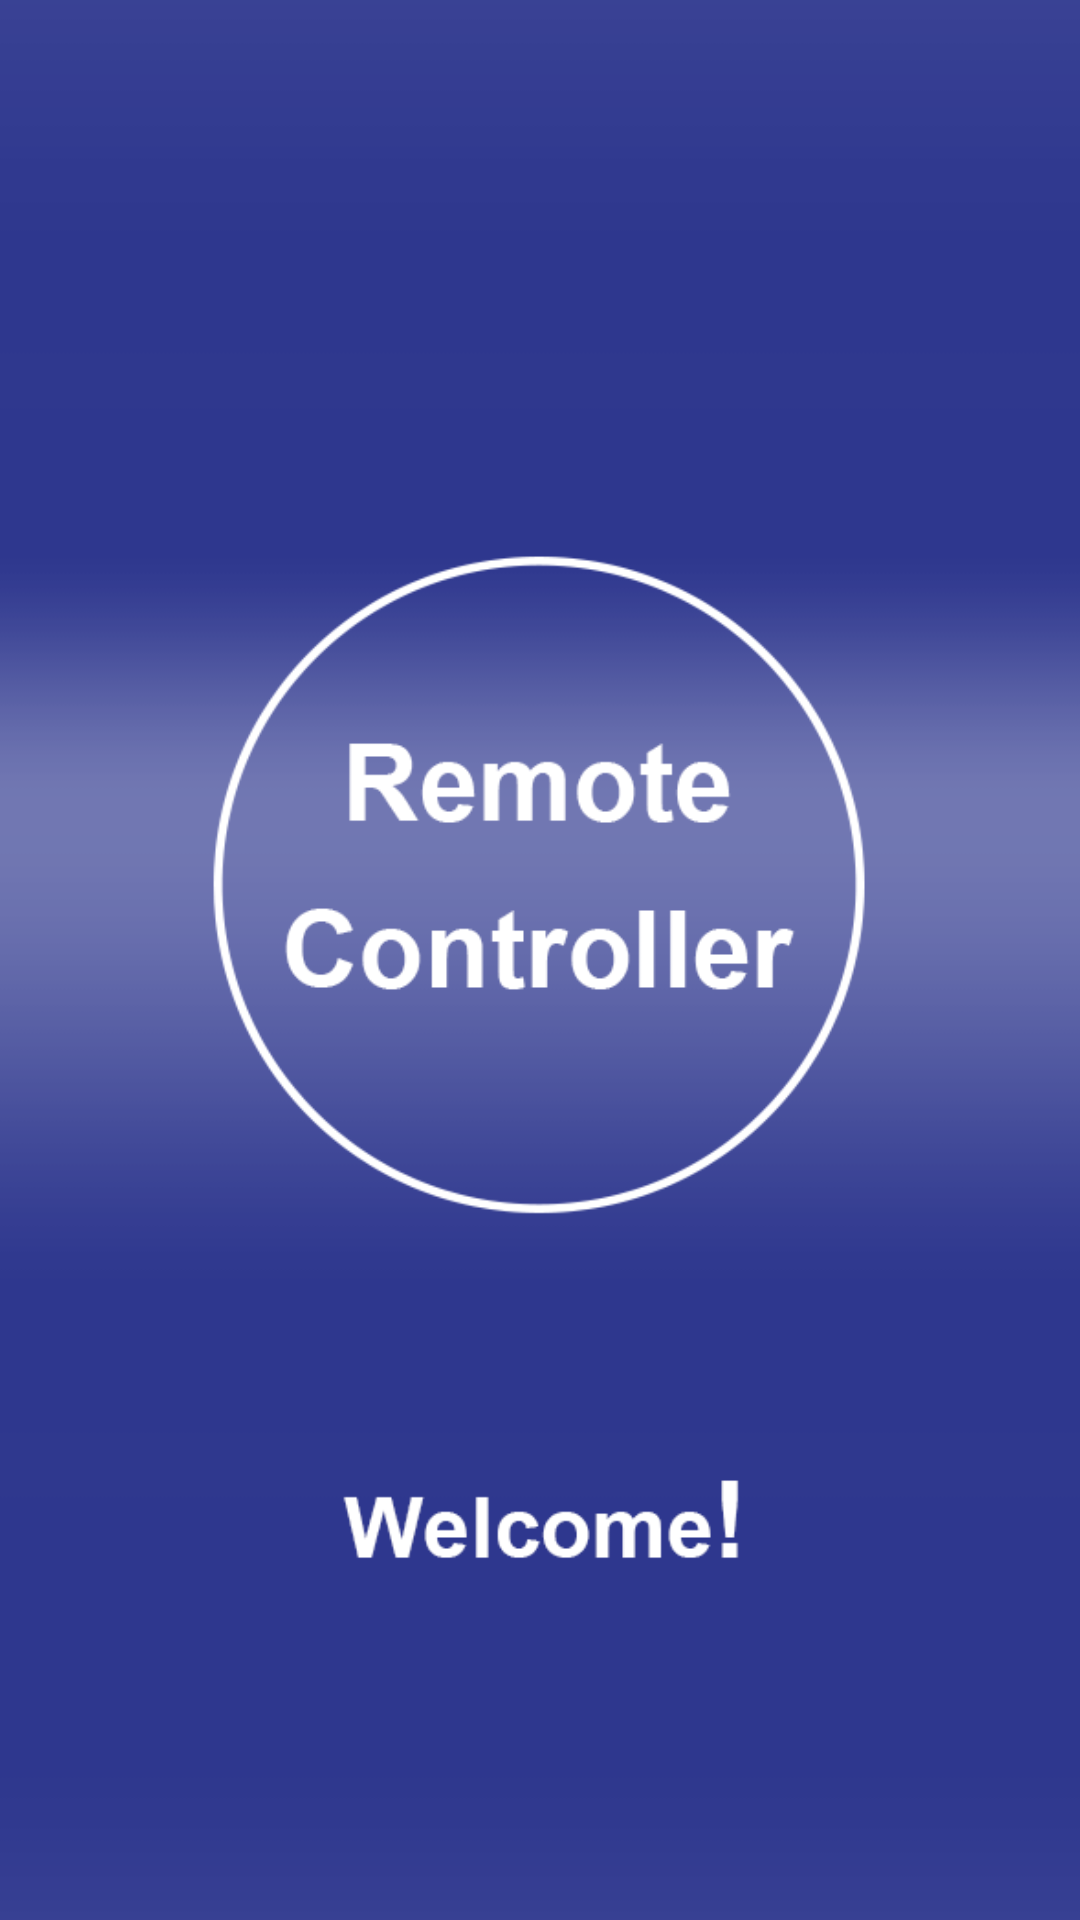

This screen was rendered from an Android layout file. Write that file and the resources it references.
<!-- AndroidManifest.xml: activity theme android:Theme.NoTitleBar.Fullscreen -->
<!-- res/layout/activity_spalsh.xml -->
<?xml version="1.0" encoding="utf-8"?>
<LinearLayout xmlns:android="http://schemas.android.com/apk/res/android"
    android:layout_width="match_parent"
    android:layout_height="match_parent"
    android:gravity="center">
    <ImageView

        android:id="@+id/imageView"
        android:layout_width="440dp"
        android:layout_height="664dp"
        android:adjustViewBounds="true"
        android:src="@drawable/splash">
    </ImageView>
</LinearLayout>
<!-- resources referenced by this layout -->
<resources>
  <!-- drawable splash: png bitmap (drawable, 52906 bytes) -->
</resources>
